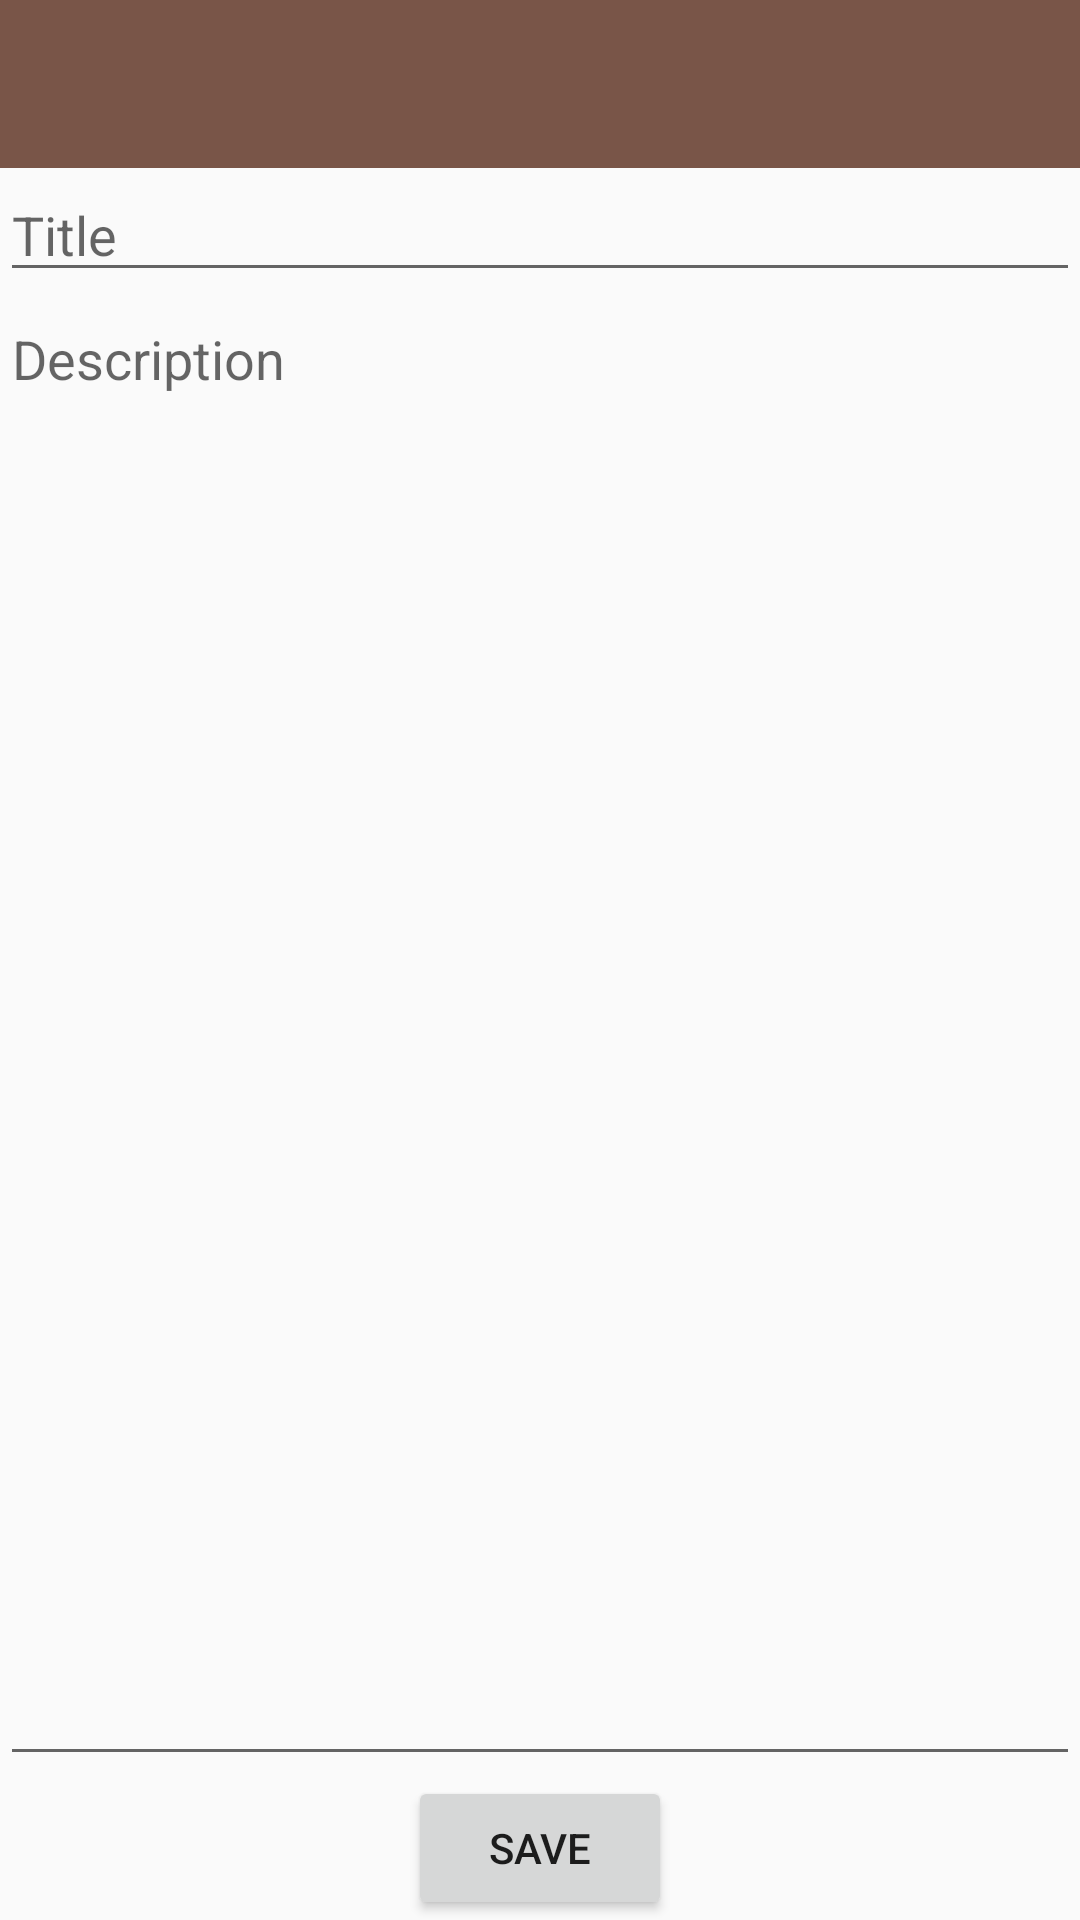

Write the Android layout XML for this screen, with the resource values it uses.
<!-- AndroidManifest.xml: application theme AppTheme -->
<!-- res/layout/activity_add_note.xml -->
<?xml version="1.0" encoding="utf-8"?>
<LinearLayout xmlns:android="http://schemas.android.com/apk/res/android"
    xmlns:app="http://schemas.android.com/apk/res-auto"
    xmlns:tools="http://schemas.android.com/tools"
    android:layout_width="match_parent"
    android:layout_height="match_parent"
    android:orientation="vertical"
    tools:context="com.example.stickynotes.AddNoteActivity">

    <com.google.android.material.appbar.AppBarLayout
        android:layout_width="match_parent"
        android:layout_height="wrap_content"
        android:fitsSystemWindows="true"
        android:theme="@style/AppTheme.AppBarOverlay">

        <androidx.appcompat.widget.Toolbar
            android:id="@+id/secToolbar"
            android:layout_width="match_parent"
            android:layout_height="?attr/actionBarSize"
            android:background="?attr/colorPrimary"
            app:navigationIcon="@drawable/ic_arrow_back_white_24dp" />
    </com.google.android.material.appbar.AppBarLayout>

    <androidx.appcompat.widget.AppCompatEditText
        android:id="@+id/titleEditTxt"
        android:layout_width="match_parent"
        android:layout_height="wrap_content"
        android:layout_weight="0"
        android:hint="@string/hint_title"
        android:singleLine="true" />

    <androidx.appcompat.widget.AppCompatEditText
        android:id="@+id/descrEditTxt"
        android:layout_width="match_parent"
        android:layout_height="0dp"
        android:layout_weight="1"
        android:gravity="top"
        android:hint="@string/hint_desc"
        android:inputType="text" />

    <Button

        android:id="@+id/saveBtn"
        android:layout_width="wrap_content"
        android:layout_height="wrap_content"
        android:layout_gravity="center"
        android:layout_weight="0"
        android:text="@string/btn_save" />


</LinearLayout>
<!-- resources referenced by this layout -->
<resources>
  <string name="btn_save">Save</string>
  <string name="hint_desc">Description</string>
  <string name="hint_title">Title</string>
  <style name="AppTheme.AppBarOverlay" parent="ThemeOverlay.AppCompat.Dark.ActionBar" />
  <style name="AppTheme" parent="Theme.AppCompat.Light.DarkActionBar">
          
          <item name="colorPrimary">@color/colorPrimary</item>
          <item name="colorPrimaryDark">@color/colorPrimaryDark</item>
          <item name="colorAccent">@color/colorAccent</item>
          <item name="windowActionBar">false</item>
          <item name="windowNoTitle">true</item>
      </style>
  <color name="colorPrimary">#795548</color>
  <color name="colorPrimaryDark">#5D4037</color>
  <color name="colorAccent">#FF9800</color>
</resources>
